Labelled photos from "test-categorical", an image-classification folder in igonzalezespi/TFG. The possible labels are: altogrado, ascus, bajogrado, benign.

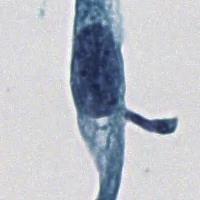
Label: ascus

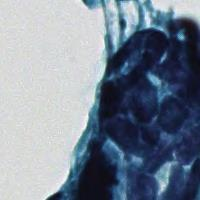
Label: altogrado

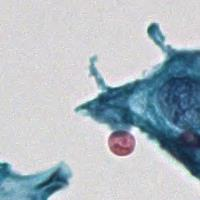
Label: ascus

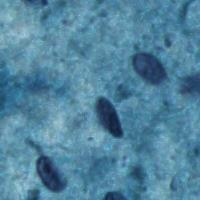
Label: benign

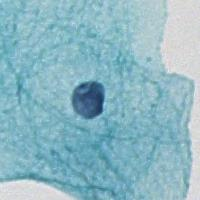
Label: benign

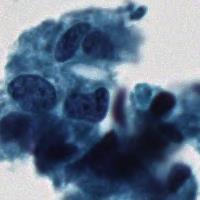
Label: bajogrado
